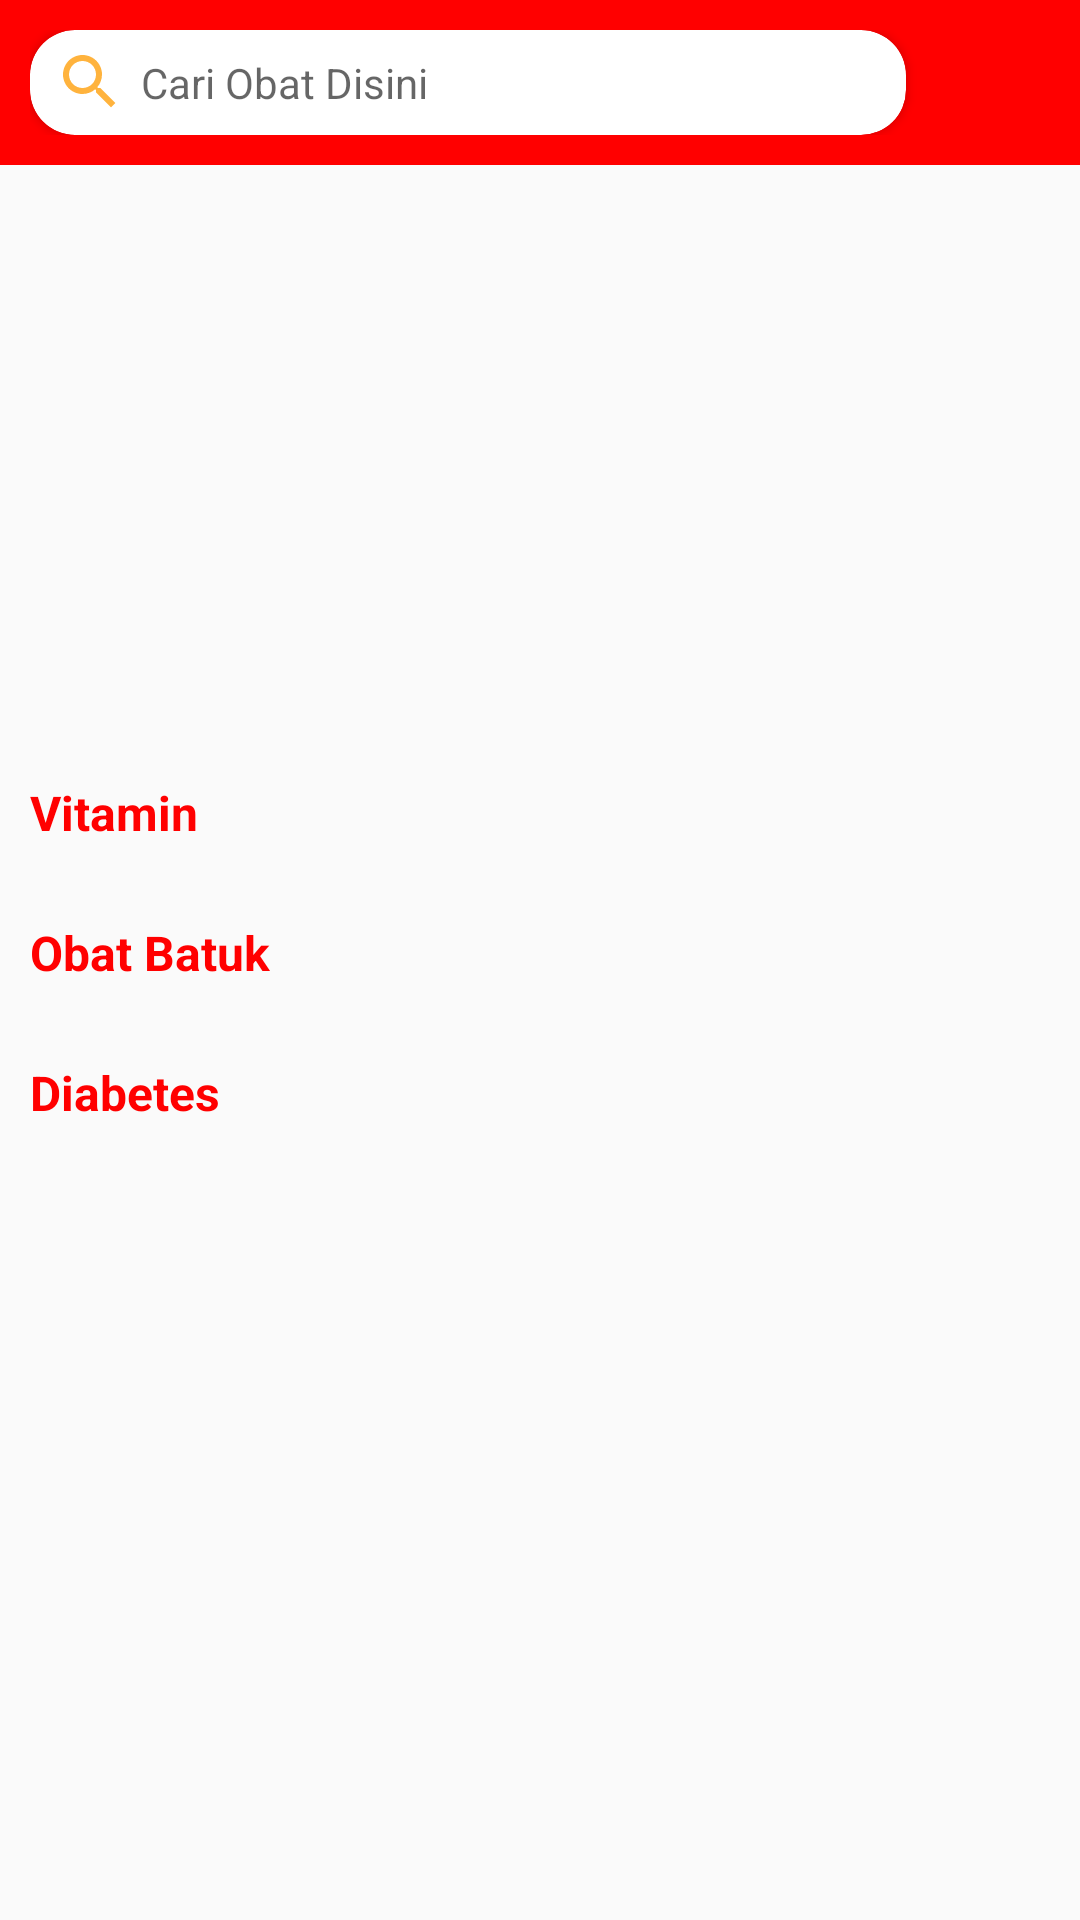

Write the Android layout XML for this screen, with the resource values it uses.
<!-- AndroidManifest.xml: application theme Theme.Apotekku -->
<!-- res/layout/fragment_home.xml -->
<?xml version="1.0" encoding="utf-8"?>
<LinearLayout
    xmlns:android="http://schemas.android.com/apk/res/android"
    xmlns:app="http://schemas.android.com/apk/res-auto"
    xmlns:tools="http://schemas.android.com/tools"
    android:layout_width="match_parent"
    android:layout_height="match_parent"
    tools:context=".fragment.HomeFragment"
    android:orientation="vertical">

    <RelativeLayout
        android:padding="10dp"
        android:background="@color/red"
        android:orientation="horizontal"
        android:layout_width="match_parent"
        android:layout_height="wrap_content">

        <androidx.cardview.widget.CardView
            android:layout_marginRight="8dp"
            android:layout_toLeftOf="@id/icn_chat"
            android:layout_width="match_parent"
            android:layout_height="35dp"
            app:cardCornerRadius="15dp">

            <LinearLayout
                android:gravity="center_vertical"
                android:orientation="horizontal"
                android:layout_width="match_parent"
                android:layout_height="match_parent">

                <ImageView
                    android:layout_marginLeft="8dp"
                    android:layout_width="wrap_content"
                    android:layout_height="wrap_content"
                    android:src="@drawable/baseline_search_24"/>

                <TextView
                    android:layout_marginLeft="5dp"
                    android:layout_width="match_parent"
                    android:layout_height="wrap_content"
                    android:hint="Cari Obat Disini"/>
            </LinearLayout>
        </androidx.cardview.widget.CardView>

        <ImageView
            android:layout_centerVertical="true"
            android:id="@+id/icn_chat"
            android:layout_marginLeft="10dp"
            android:layout_width="30dp"
            android:layout_height="30dp"
            android:src="@drawable/baseline_chat_24"
            android:layout_alignParentRight="true"/>
    </RelativeLayout>

    <androidx.core.widget.NestedScrollView
        android:layout_width="match_parent"
        android:layout_height="match_parent">
        
        <LinearLayout
            android:orientation="vertical"
            android:layout_width="match_parent"
            android:layout_height="match_parent"
            android:layout_marginBottom="15dp">

            <androidx.viewpager.widget.ViewPager
                android:id="@+id/vp_slider"
                android:layout_width="match_parent"
                android:layout_height="190dp"/>

            <LinearLayout
                android:orientation="vertical"
                android:layout_marginTop="15dp"
                android:layout_width="match_parent"
                android:layout_height="wrap_content">

                <TextView
                    android:textSize="16dp"
                    android:textStyle="bold"
                    android:textColor="@color/red"
                    android:layout_marginHorizontal="10dp"
                    android:layout_width="wrap_content"
                    android:layout_height="wrap_content"
                    android:text="Vitamin"
                    android:layout_marginBottom="10dp"/>

                <androidx.recyclerview.widget.RecyclerView
                    android:id="@+id/rv_vitamin"
                    android:layout_width="match_parent"
                    android:layout_height="wrap_content"/>


            </LinearLayout>

            <LinearLayout
                android:orientation="vertical"
                android:layout_marginTop="15dp"
                android:layout_width="match_parent"
                android:layout_height="wrap_content">

                <TextView
                    android:textSize="16dp"
                    android:textStyle="bold"
                    android:textColor="@color/red"
                    android:layout_marginHorizontal="10dp"
                    android:layout_width="wrap_content"
                    android:layout_height="wrap_content"
                    android:text="Obat Batuk"
                    android:layout_marginBottom="10dp"/>

                <androidx.recyclerview.widget.RecyclerView
                    android:id="@+id/rv_obatBatuk"
                    android:layout_width="match_parent"
                    android:layout_height="wrap_content"/>


            </LinearLayout>

            <LinearLayout
                android:orientation="vertical"
                android:layout_marginTop="15dp"
                android:layout_width="match_parent"
                android:layout_height="wrap_content">

                <TextView
                    android:textSize="16dp"
                    android:textStyle="bold"
                    android:textColor="@color/red"
                    android:layout_marginHorizontal="10dp"
                    android:layout_width="wrap_content"
                    android:layout_height="wrap_content"
                    android:text="Diabetes"
                    android:layout_marginBottom="10dp"/>

                <androidx.recyclerview.widget.RecyclerView
                    android:id="@+id/rv_obatDiabetes"
                    android:layout_width="match_parent"
                    android:layout_height="wrap_content"/>


            </LinearLayout>

        </LinearLayout>


    </androidx.core.widget.NestedScrollView>



</LinearLayout>
<!-- resources referenced by this layout -->
<resources>
  <color name="red">#FF0000</color>
  <!-- drawable baseline_search_24 (drawable) -->
  <vector xmlns:android="http://schemas.android.com/apk/res/android" android:height="24dp" android:tint="#FFB33D" android:viewportHeight="24" android:viewportWidth="24" android:width="24dp">
        
      <path android:fillColor="@android:color/white" android:pathData="M15.5,14h-0.79l-0.28,-0.27C15.41,12.59 16,11.11 16,9.5 16,5.91 13.09,3 9.5,3S3,5.91 3,9.5 5.91,16 9.5,16c1.61,0 3.09,-0.59 4.23,-1.57l0.27,0.28v0.79l5,4.99L20.49,19l-4.99,-5zM9.5,14C7.01,14 5,11.99 5,9.5S7.01,5 9.5,5 14,7.01 14,9.5 11.99,14 9.5,14z"/>
      
  </vector>
  <style name="Theme.Apotekku" parent="Theme.AppCompat.Light.NoActionBar">
      
      <item name="colorPrimary">@color/teal_200</item>
      <item name="colorPrimaryDark">@color/teal_700</item>
      <item name="colorAccent">@color/red</item>
      </style>
  <color name="teal_200">#FF03DAC5</color>
  <color name="teal_700">#FF018786</color>
</resources>
